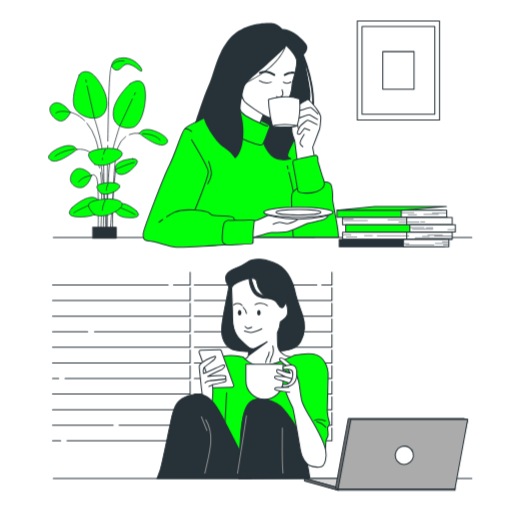
t = 0.00 s
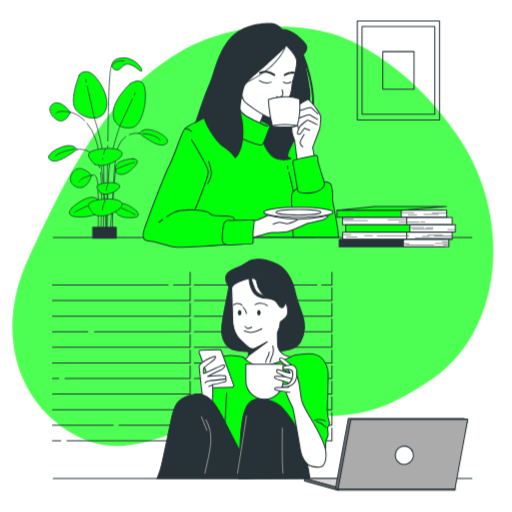
t = 1.50 s
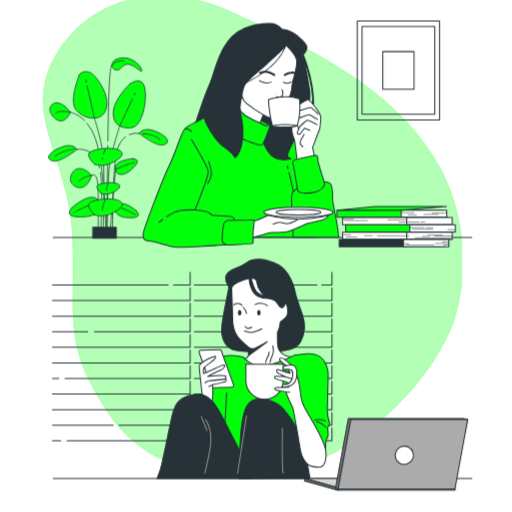
t = 3.00 s
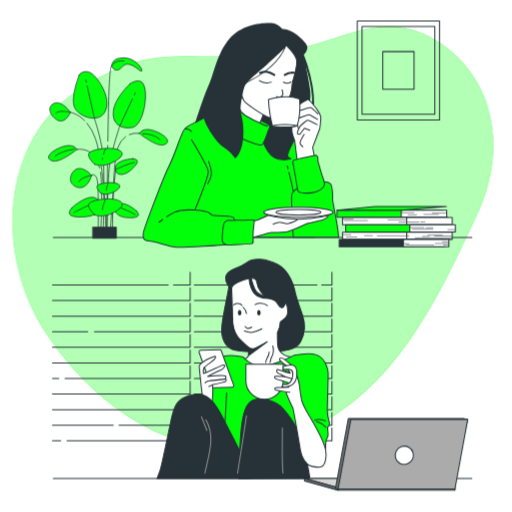
t = 4.50 s
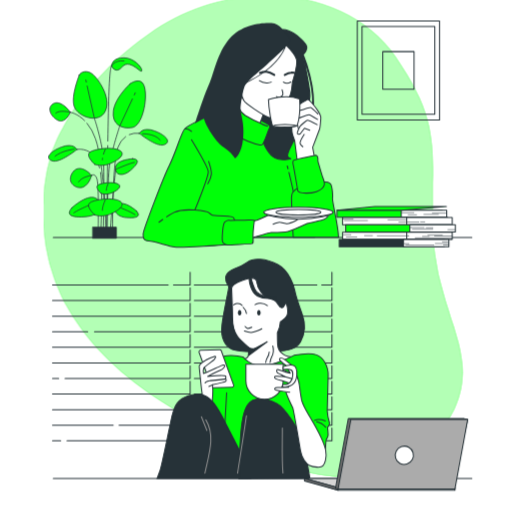
t = 6.00 s

The animated SVG that drew these frames (rendered in a browser with its animation timeline set to each time). Animation: 2 CSS @keyframes rules; one cycle of 7.50 s, repeats indefinitely.

<svg class="animated" id="freepik_stories-drinking-coffee" xmlns="http://www.w3.org/2000/svg" viewBox="0 0 500 500" version="1.1" xmlns:xlink="http://www.w3.org/1999/xlink" xmlns:svgjs="http://svgjs.com/svgjs"><style>svg#freepik_stories-drinking-coffee:not(.animated) .animable {opacity: 0;}svg#freepik_stories-drinking-coffee.animated #el8nmq0y378fi {animation: 1.6s 1 forwards linear fadeIn;animation-delay: -0.1s;opacity: 0}svg#freepik_stories-drinking-coffee.animated #el9j60r3bxgxa {animation: 1.6s 1 forwards linear fadeIn;animation-delay: 0.8s;opacity: 0}svg#freepik_stories-drinking-coffee.animated #freepik--background-simple--inject-141 {animation: 1.6s 1 forwards linear fadeIn,6s Infinite  linear spin;animation-delay: -0.1s,1.5s;opacity: 0}            @keyframes fadeIn {                0% {                    opacity: 0;                }                100% {                    opacity: 1;                }            }                 @keyframes spin {             from {                 transform: rotate(0);               }               to {                 transform: rotate(360deg);               }         }     </style><g id="freepik--background-simple--inject-141" class="animable" style="transform-origin: 246.976px 230.725px;"><path d="M329,34.58s-77.4-27.52-153.37,16.3S61.3,181.67,28.38,251.34s-14,140.55,44,172.86,97.43-15.32,178.79-17.64S354.44,415.87,422,369.91s79.71-154.51,26.46-234.82S329,34.58,329,34.58Z" style="fill: #00FF08; transform-origin: 246.976px 230.725px;" id="el8nmq0y378fi" class="animable"></path><g id="el9j60r3bxgxa" class=""><path d="M329,34.58s-77.4-27.52-153.37,16.3S61.3,181.67,28.38,251.34s-14,140.55,44,172.86,97.43-15.32,178.79-17.64S354.44,415.87,422,369.91s79.71-154.51,26.46-234.82S329,34.58,329,34.58Z" style="fill: rgb(255, 255, 255); opacity: 0.7; transform-origin: 246.976px 230.725px;" class="animable" id="elux9talnajtp"></path></g></g><g id="freepik--Window--inject-141" class="animable animator-active" style="transform-origin: 187.695px 348.11px;"><line x1="164.16" y1="278.3" x2="51.27" y2="278.3" style="fill: none; stroke: rgb(38, 50, 56); stroke-linecap: round; stroke-linejoin: round; transform-origin: 107.715px 278.3px;" id="elka2y61et0x" class="animable"></line><polyline points="185.66 265.78 185.66 278.31 169.43 278.31" style="fill: none; stroke: rgb(38, 50, 56); stroke-linecap: round; stroke-linejoin: round; transform-origin: 177.545px 272.045px;" id="els0j5te6257" class="animable"></polyline><polyline points="185.66 280.99 185.66 293.52 51.27 293.52" style="fill: none; stroke: rgb(38, 50, 56); stroke-linecap: round; stroke-linejoin: round; transform-origin: 118.465px 287.255px;" id="elutxxy05da7" class="animable"></polyline><polyline points="185.66 296.2 185.66 308.73 51.27 308.73" style="fill: none; stroke: rgb(38, 50, 56); stroke-linecap: round; stroke-linejoin: round; transform-origin: 118.465px 302.465px;" id="eldam3nlknzpj" class="animable"></polyline><line x1="85.55" y1="323.94" x2="51.27" y2="323.94" style="fill: none; stroke: rgb(38, 50, 56); stroke-linecap: round; stroke-linejoin: round; transform-origin: 68.41px 323.94px;" id="ela5d3f8hama" class="animable"></line><polyline points="185.66 311.42 185.66 323.94 92.26 323.94" style="fill: none; stroke: rgb(38, 50, 56); stroke-linecap: round; stroke-linejoin: round; transform-origin: 138.96px 317.68px;" id="eltsbvlxr7ewq" class="animable"></polyline><polyline points="185.66 326.63 185.66 339.16 51.27 339.16" style="fill: none; stroke: rgb(38, 50, 56); stroke-linecap: round; stroke-linejoin: round; transform-origin: 118.465px 332.895px;" id="elfdowxueuvar" class="animable"></polyline><polyline points="185.66 341.84 185.66 354.37 51.27 354.37" style="fill: none; stroke: rgb(38, 50, 56); stroke-linecap: round; stroke-linejoin: round; transform-origin: 118.465px 348.105px;" id="el2fce0dya8kk" class="animable"></polyline><line x1="57.27" y1="369.58" x2="51.27" y2="369.58" style="fill: none; stroke: rgb(38, 50, 56); stroke-linecap: round; stroke-linejoin: round; transform-origin: 54.27px 369.58px;" id="eltls2f04yzcc" class="animable"></line><polyline points="185.66 357.06 185.66 369.58 63.5 369.58" style="fill: none; stroke: rgb(38, 50, 56); stroke-linecap: round; stroke-linejoin: round; transform-origin: 124.58px 363.32px;" id="elkvefm1w66vq" class="animable"></polyline><polyline points="185.66 372.27 185.66 384.8 51.27 384.8" style="fill: none; stroke: rgb(38, 50, 56); stroke-linecap: round; stroke-linejoin: round; transform-origin: 118.465px 378.535px;" id="elb9d5jvgntj" class="animable"></polyline><polyline points="185.66 387.48 185.66 400.01 51.27 400.01" style="fill: none; stroke: rgb(38, 50, 56); stroke-linecap: round; stroke-linejoin: round; transform-origin: 118.465px 393.745px;" id="elxxvfhkjdpk8" class="animable"></polyline><line x1="110.48" y1="415.23" x2="51.27" y2="415.23" style="fill: none; stroke: rgb(38, 50, 56); stroke-linecap: round; stroke-linejoin: round; transform-origin: 80.875px 415.23px;" id="elwuzmv7epac" class="animable"></line><polyline points="185.66 402.7 185.66 415.23 116.23 415.23" style="fill: none; stroke: rgb(38, 50, 56); stroke-linecap: round; stroke-linejoin: round; transform-origin: 150.945px 408.965px;" id="elcot66nirl2q" class="animable"></polyline><line x1="59.19" y1="430.44" x2="51.27" y2="430.44" style="fill: none; stroke: rgb(38, 50, 56); stroke-linecap: round; stroke-linejoin: round; transform-origin: 55.23px 430.44px;" id="elbsm51oye7bn" class="animable"></line><polyline points="185.66 417.91 185.66 430.44 65.42 430.44" style="fill: none; stroke: rgb(38, 50, 56); stroke-linecap: round; stroke-linejoin: round; transform-origin: 125.54px 424.175px;" id="eli7reunu62lg" class="animable"></polyline><line x1="309.39" y1="278.3" x2="189.74" y2="278.3" style="fill: none; stroke: rgb(38, 50, 56); stroke-linecap: round; stroke-linejoin: round; transform-origin: 249.565px 278.3px;" id="elnvbosnr2e9" class="animable"></line><polyline points="324.12 265.78 324.12 278.31 314.19 278.31" style="fill: none; stroke: rgb(38, 50, 56); stroke-linecap: round; stroke-linejoin: round; transform-origin: 319.155px 272.045px;" id="el5z4k23pzjii" class="animable"></polyline><polyline points="324.12 280.99 324.12 293.52 189.74 293.52" style="fill: none; stroke: rgb(38, 50, 56); stroke-linecap: round; stroke-linejoin: round; transform-origin: 256.93px 287.255px;" id="el9mkzd6cd3kh" class="animable"></polyline><polyline points="324.12 296.2 324.12 308.73 189.74 308.73" style="fill: none; stroke: rgb(38, 50, 56); stroke-linecap: round; stroke-linejoin: round; transform-origin: 256.93px 302.465px;" id="el2qswiraca3w" class="animable"></polyline><polyline points="324.12 311.42 324.12 323.94 189.74 323.94" style="fill: none; stroke: rgb(38, 50, 56); stroke-linecap: round; stroke-linejoin: round; transform-origin: 256.93px 317.68px;" id="elfiehoelylkm" class="animable"></polyline><polyline points="324.12 326.63 324.12 339.16 189.74 339.16" style="fill: none; stroke: rgb(38, 50, 56); stroke-linecap: round; stroke-linejoin: round; transform-origin: 256.93px 332.895px;" id="el0mgg4cox981b" class="animable"></polyline><polyline points="324.12 341.84 324.12 354.37 189.74 354.37" style="fill: none; stroke: rgb(38, 50, 56); stroke-linecap: round; stroke-linejoin: round; transform-origin: 256.93px 348.105px;" id="el49uidgtys26" class="animable"></polyline><polyline points="324.12 357.06 324.12 369.58 189.74 369.58" style="fill: none; stroke: rgb(38, 50, 56); stroke-linecap: round; stroke-linejoin: round; transform-origin: 256.93px 363.32px;" id="elt6ons6oy75h" class="animable"></polyline><polyline points="324.12 372.27 324.12 384.8 189.74 384.8" style="fill: none; stroke: rgb(38, 50, 56); stroke-linecap: round; stroke-linejoin: round; transform-origin: 256.93px 378.535px;" id="elks0mnehrwtj" class="animable"></polyline><polyline points="324.12 387.48 324.12 400.01 189.74 400.01" style="fill: none; stroke: rgb(38, 50, 56); stroke-linecap: round; stroke-linejoin: round; transform-origin: 256.93px 393.745px;" id="el3ha5s63962y" class="animable"></polyline><polyline points="324.12 402.7 324.12 415.23 189.74 415.23" style="fill: none; stroke: rgb(38, 50, 56); stroke-linecap: round; stroke-linejoin: round; transform-origin: 256.93px 408.965px;" id="elp2j3p6dc9yb" class="animable"></polyline><polyline points="324.12 417.91 324.12 430.44 189.74 430.44" style="fill: none; stroke: rgb(38, 50, 56); stroke-linecap: round; stroke-linejoin: round; transform-origin: 256.93px 424.175px;" id="eleuogb3t7d65" class="animable"></polyline></g><g id="freepik--table-2--inject-141" class="animable" style="transform-origin: 256.37px 467.34px;"><line x1="52.02" y1="467.34" x2="460.72" y2="467.34" style="fill: none; stroke: rgb(38, 50, 56); stroke-linecap: round; stroke-linejoin: round; transform-origin: 256.37px 467.34px;" id="elvsorgudquc" class="animable"></line></g><g id="freepik--table-1--inject-141" class="animable" style="transform-origin: 256.37px 231.86px;"><line x1="52.02" y1="231.86" x2="460.72" y2="231.86" style="fill: none; stroke: rgb(38, 50, 56); stroke-linecap: round; stroke-linejoin: round; transform-origin: 256.37px 231.86px;" id="eleebdtn426i" class="animable"></line></g><g id="freepik--character-2--inject-141" class="animable" style="transform-origin: 237.513px 360.239px;"><path d="M228.44,262.59s-7.78,3-8.11,8.44,2.81,7.12,3,9.11-5.13,24.83-6.62,37.41,3.14,21,10.26,23.67,31.29,2.65,42.54,2,20-2.32,24-9.61,5.63-15.72,1.49-27.14-6.45-18.87-7.11-22.68-5.14-19.37-16.72-25.49-23.84-6.62-29.14-2.65S228.44,262.59,228.44,262.59Z" style="fill: rgb(38, 50, 56); stroke: rgb(38, 50, 56); stroke-linecap: round; stroke-linejoin: round; transform-origin: 256.924px 298.341px;" id="elu54a0h3nlo" class="animable"></path><path d="M226.17,281.26s.89,21,.89,29.05,2.46,15,4.92,18.32,10.72,10.5,10.72,10.5.45,6.92-.45,8.93-5.81,3.13-5.81,3.13S238,356.78,257,357A62.88,62.88,0,0,0,289,349s-8.72-.23-12.29-2.91A12.65,12.65,0,0,1,271.07,336c-.22-4.25-.22-11.17-.22-11.17a41,41,0,0,0,2-5.14c.45-1.79.89-5.36.89-5.36s6-4,6.93-7.38-.45-9.83-1.34-10.72-1.34,3.58-3.8,4.25-3.13-2.46-6-6-7.84-.54-14.55-9.25-2.21-11.08-6.23-13.09S227.28,275.9,226.17,281.26Z" style="fill: rgb(255, 255, 255); stroke: rgb(38, 50, 56); stroke-linecap: round; stroke-linejoin: round; transform-origin: 257.585px 314.372px;" id="eleup2y914olp" class="animable"></path><path d="M243.29,273s1.09,12.38,8,16,17.85,1.82,17.85,1.82-16.75-.37-20.4-8.75-4-13.48-4-13.48Z" style="fill: rgb(38, 50, 56); stroke: rgb(38, 50, 56); stroke-linecap: round; stroke-linejoin: round; transform-origin: 256.215px 279.929px;" id="el7vqu2c0g1u" class="animable"></path><path d="M237.42,300s2.87,2.87,3.23,6.11" style="fill: none; stroke: rgb(38, 50, 56); stroke-linecap: round; stroke-linejoin: round; transform-origin: 239.035px 303.055px;" id="eldjdajscn6qo" class="animable"></path><path d="M239.34,318.8a8.42,8.42,0,0,0,2.44,1.9c.95.27,4.07-1.09,4.07-1.09" style="fill: none; stroke: rgb(38, 50, 56); stroke-linecap: round; stroke-linejoin: round; transform-origin: 242.595px 319.768px;" id="elqda0qorq4c" class="animable"></path><path d="M238.66,323.27s4.62,1.63,6.79,1.36,8.68-2.58,10.17-3.66" style="fill: none; stroke: rgb(38, 50, 56); stroke-linecap: round; stroke-linejoin: round; transform-origin: 247.14px 322.815px;" id="el10bp2id7xs38" class="animable"></path><path d="M235.68,305.36c0,1.5-.76,2.72-1.7,2.72s-1.7-1.22-1.7-2.72.76-2.71,1.7-2.71S235.68,303.87,235.68,305.36Z" style="fill: rgb(38, 50, 56); transform-origin: 233.98px 305.365px;" id="el4uhtse5g9k" class="animable"></path><path d="M254.47,305.36c0,1.5-.76,2.72-1.7,2.72s-1.69-1.22-1.69-2.72.76-2.71,1.69-2.71S254.47,303.87,254.47,305.36Z" style="fill: rgb(38, 50, 56); transform-origin: 252.775px 305.365px;" id="el9y7xaqo8459" class="animable"></path><path d="M228.21,297.77s4.89-3.67,8.28.54" style="fill: none; stroke: rgb(38, 50, 56); stroke-linecap: round; stroke-linejoin: round; transform-origin: 232.35px 297.299px;" id="elbbruw8ftnq" class="animable"></path><path d="M249.11,297.49s6.38-3.79,11.94.95" style="fill: none; stroke: rgb(38, 50, 56); stroke-linecap: round; stroke-linejoin: round; transform-origin: 255.08px 297.248px;" id="elk24wopwa2t" class="animable"></path><path d="M242.7,339.13s2.88,2.19,5.73,1.24,12.48-6.65,12.48-6.65l-18.18,13.43Z" style="fill: rgb(38, 50, 56); stroke: rgb(38, 50, 56); stroke-linecap: round; stroke-linejoin: round; transform-origin: 251.805px 340.435px;" id="el6gmaeztl6a" class="animable"></path><path d="M237.21,348.53s7,8.55,18.22,8.77S287.14,347,287.14,347,302,344,309,346.51s11.7,11.24,11.47,20.24-.9,34.63-.9,34.63.45,6.53,1.8,9.9-1.57,6.07-1.57,6.07a70.93,70.93,0,0,1,.67,7.2c0,2.47-1.35,3.6-1.8,4.5s-1.12,13.72-1.12,13.72H226.86l-22.94-43s3.83-28.56,3.83-32.61,2.18-13.8,6.74-17.54C219.44,345.61,232.49,347.18,237.21,348.53Z" style="fill: #00FF08; stroke: rgb(38, 50, 56); stroke-linecap: round; stroke-linejoin: round; transform-origin: 262.823px 394.139px;" id="elobsrlc0dscl" class="animable"></path><line x1="221.31" y1="383.57" x2="219.71" y2="412.61" style="fill: none; stroke: rgb(38, 50, 56); stroke-linecap: round; stroke-linejoin: round; transform-origin: 220.51px 398.09px;" id="elr45cprl600e" class="animable"></line><path d="M307.1,410.48s4.26-1.86,10.65.53" style="fill: none; stroke: rgb(38, 50, 56); stroke-linecap: round; stroke-linejoin: round; transform-origin: 312.425px 410.4px;" id="elpqj5pjo8np8" class="animable"></path><path d="M318,417.14s-4-4.53-8.79-5.33" style="fill: none; stroke: rgb(38, 50, 56); stroke-linecap: round; stroke-linejoin: round; transform-origin: 313.605px 414.475px;" id="eloj6kcc7xrog" class="animable"></path><path d="M194.45,344.17l12.17,33.55a1.56,1.56,0,0,0,1.51,1l18.6-.58a1.55,1.55,0,0,0,1.41-2.07l-12.06-33.55a1.54,1.54,0,0,0-1.5-1l-18.72.57A1.55,1.55,0,0,0,194.45,344.17Z" style="fill: rgb(255, 255, 255); stroke: rgb(38, 50, 56); stroke-linecap: round; stroke-linejoin: round; transform-origin: 211.293px 360.12px;" id="elgzvzhogrwqv" class="animable"></path><path d="M200.14,352.24s-5.72,3.54-5.6,5.49,2.4,25.28,3,27.23a33.64,33.64,0,0,0,3.09,6.17c.34.46,4.12,2.63,4.92,2.18s1.6-.58,1.72-1.83.57-8.36.57-9.84-.46-5.84-.46-5.84,12-2.74,12.7-3.2a1.6,1.6,0,0,0,.69-2c-.23-.91-1.15-.45-1.15-.45s1.6-1.26.8-2.75-17.62.12-17.62.12,9.73-4.81,12.36-5.95,4.35-3.44,4.23-4.35-1.71-.92-3.31-.23-13.05,6.18-13.5,6.29-3.89,1.38-3.89,1.38-.46-3.66.34-5.38,8.58-6.52,10.07-8.12,2.17-3.78.23-3.09S201.29,351.09,200.14,352.24Z" style="fill: rgb(255, 255, 255); stroke: rgb(38, 50, 56); stroke-linecap: round; stroke-linejoin: round; transform-origin: 207.714px 370.655px;" id="elqa4b1yownr8" class="animable"></path><path d="M219.59,370.2s-14.41,1.37-15.33,1.71-3.89,1-3.89,2.18" style="fill: none; stroke: rgb(38, 50, 56); stroke-linecap: round; stroke-linejoin: round; transform-origin: 209.98px 372.145px;" id="elrhwnkrb762a" class="animable"></path><line x1="207.35" y1="375.8" x2="204.03" y2="377.4" style="fill: none; stroke: rgb(38, 50, 56); stroke-linecap: round; stroke-linejoin: round; transform-origin: 205.69px 376.6px;" id="el4hivs9hs5zm" class="animable"></line><path d="M245,467.34l-8.35-22.15s-10.23-20-14.76-28.86-12.59-27.19-23-30.38-21.14,1.85-25.84,7.56-6,17.95-7.21,22.65-7.72,38.42-9.74,43.79c-1.33,3.57-2.3,6.09-2.8,7.39Z" style="fill: rgb(38, 50, 56); stroke: rgb(38, 50, 56); stroke-linecap: round; stroke-linejoin: round; transform-origin: 199.15px 426.149px;" id="elvv9s1r4ln07" class="animable"></path><path d="M201,410c9.74,15.88,2.52,35.15-.91,52" style="fill: none; stroke: rgb(143, 143, 143); stroke-linecap: round; stroke-linejoin: round; transform-origin: 202.994px 436px;" id="eljf6fi39vs0i" class="animable"></path><line x1="196.68" y1="406.93" x2="202.05" y2="420.35" style="fill: none; stroke: rgb(143, 143, 143); stroke-linecap: round; stroke-linejoin: round; transform-origin: 199.365px 413.64px;" id="elnyihighqhip" class="animable"></line><path d="M302.65,467.34c-.63-3.92-5-30.73-9.49-43.46,0,0-13.25-25.17-23-30s-22.14-7.55-28.35,1.34-6.55,26.68-7.22,36.42c-.62,8.95-1.23,32.1-1.33,35.74Z" style="fill: rgb(38, 50, 56); stroke: rgb(38, 50, 56); stroke-linecap: round; stroke-linejoin: round; transform-origin: 267.955px 428.386px;" id="elsfyb4grrqqf" class="animable"></path><path d="M275.71,417.84c.12,14.41-.68,29.67.59,44.13" style="fill: none; stroke: rgb(143, 143, 143); stroke-linecap: round; stroke-linejoin: round; transform-origin: 275.935px 439.905px;" id="eleprhrzmab1d" class="animable"></path><path d="M240.64,405.92c-2.55,18.3-5.76,37.58-8.65,56.14" style="fill: none; stroke: rgb(143, 143, 143); stroke-linecap: round; stroke-linejoin: round; transform-origin: 236.315px 433.99px;" id="elqn43see4u3p" class="animable"></path><path d="M285.07,364.79s-6.76-2.76-8.66-3.91-3.78-2-3.64.25,4.27,4.8,7.25,6.64a27.3,27.3,0,0,0,7.11,2.75Z" style="fill: rgb(255, 255, 255); stroke: rgb(38, 50, 56); stroke-linecap: round; stroke-linejoin: round; transform-origin: 279.946px 365.12px;" id="elrkz6odq0o2r" class="animable"></path><path d="M259.46,354a15,15,0,0,1,1.61-4.82,11.76,11.76,0,0,0,1.82-5.46" style="fill: none; stroke: rgb(38, 50, 56); stroke-linecap: round; stroke-linejoin: round; transform-origin: 261.175px 348.86px;" id="el54v4w8ncgsy" class="animable"></path><path d="M263.75,354a16.06,16.06,0,0,1,1.61-5.57,14.14,14.14,0,0,0,1-10.6" style="fill: none; stroke: rgb(38, 50, 56); stroke-linecap: round; stroke-linejoin: round; transform-origin: 265.354px 345.915px;" id="elglby94y1rm" class="animable"></path><path d="M240.12,355.61h36.42a0,0,0,0,1,0,0v16.08a18.21,18.21,0,0,1-18.21,18.21h0a18.21,18.21,0,0,1-18.21-18.21V355.61A0,0,0,0,1,240.12,355.61Z" style="fill: rgb(255, 255, 255); stroke: rgb(38, 50, 56); stroke-linecap: round; stroke-linejoin: round; transform-origin: 258.33px 372.755px;" id="el03yy2g2e0uzt" class="animable"></path><path d="M294.5,390.77s-1.39-8-2.14-14.57-6.15-19-8.54-20.59-8.41-7.41-10.17-6,.12,2.51,1,3.39,4.65,3.89,4.65,3.89l4.14,7.66S274,361.84,272,361s-2,1.4-1.47,2.41,2.41,1.53,4.16,2.54,3.65,1.88,3.65,1.88-8-.5-9.3-.38-1.13,1.64.38,2.51,4.9,1.51,6.78,2,5.9,2,5.9,2l1.38,1.26s-4.14,4-4.27,6.66,5.78,14.56,6.66,16.2,6.53,36,7.66,42.32,5,12.31,8.79,14.07,11.18,2.51,12.94.5,4.14-7.66,2.76-15.32-9.92-23.36-15.07-32S296.13,396.68,294.5,390.77Z" style="fill: rgb(255, 255, 255); stroke: rgb(38, 50, 56); stroke-linecap: round; stroke-linejoin: round; transform-origin: 293.299px 402.782px;" id="el0ttuhn8noebr" class="animable"></path><path d="M281.94,378.22s-7.66.13-10.93.26-3.26,1.5-2.13,2.26,13.06,2.13,14.06,2.26" style="fill: rgb(255, 255, 255); stroke: rgb(38, 50, 56); stroke-linecap: round; stroke-linejoin: round; transform-origin: 275.568px 380.61px;" id="eloa2hs8i5otp" class="animable"></path><path d="M276.54,358s5.4-2,9.29-1.38,4.27,5.91,4,9.8-1.76,7.41-4.65,9.42-9.67,2.13-9.67,2.13l.76-2.51s4.89.38,7.41-2.64,3-9.79,1-11.3-8.29-.63-8.29-.63Z" style="fill: rgb(255, 255, 255); stroke: rgb(38, 50, 56); stroke-linecap: round; stroke-linejoin: round; transform-origin: 282.704px 367.235px;" id="ellasyb3cppo" class="animable"></path><line x1="278.3" y1="367.79" x2="285.19" y2="369.78" style="fill: none; stroke: rgb(38, 50, 56); stroke-linecap: round; stroke-linejoin: round; transform-origin: 281.745px 368.785px;" id="elmcwdvg8j5xo" class="animable"></line></g><g id="freepik--Device--inject-141" class="animable" style="transform-origin: 377.05px 443.775px;"><polygon points="330.18 478.78 297.38 468.4 444.27 476.33 444.27 478.78 330.18 478.78" style="fill: rgb(255, 255, 255); stroke: rgb(38, 50, 56); stroke-linecap: round; stroke-linejoin: round; transform-origin: 370.825px 473.59px;" id="elf3lenxup1pi" class="animable"></polygon><polygon points="330.18 476.33 297.38 467.25 415.53 467.25 444.27 476.33 330.18 476.33" style="fill: rgb(214, 214, 214); stroke: rgb(38, 50, 56); stroke-linecap: round; stroke-linejoin: round; transform-origin: 370.825px 471.79px;" id="el9jdh28t7rzb" class="animable"></polygon><polygon points="297.38 469.7 297.38 467.25 330.18 476.33 330.18 478.78 297.38 469.7" style="fill: rgb(110, 110, 110); stroke: rgb(38, 50, 56); stroke-linecap: round; stroke-linejoin: round; transform-origin: 313.78px 473.015px;" id="el7uetu0ztmon" class="animable"></polygon><polygon points="441.77 476.65 330.18 477.48 327.68 476.65 340.13 408.77 453.25 408.77 456.72 409.61 441.77 476.65" style="fill: rgb(110, 110, 110); stroke: rgb(38, 50, 56); stroke-linecap: round; stroke-linejoin: round; transform-origin: 392.2px 443.125px;" id="elt08m518r1jr" class="animable"></polygon><polygon points="444.27 477.48 330.18 477.48 342.63 409.61 456.72 409.61 444.27 477.48" style="fill: rgb(171, 171, 171); stroke: rgb(38, 50, 56); stroke-linecap: round; stroke-linejoin: round; transform-origin: 393.45px 443.545px;" id="elxz6hkadkl7l" class="animable"></polygon><g id="elo4fdpxyxq6m"><ellipse cx="394.83" cy="444.61" rx="8.99" ry="8.83" style="fill: rgb(255, 255, 255); stroke: rgb(38, 50, 56); stroke-linecap: round; stroke-linejoin: round; transform-origin: 394.83px 444.61px; transform: rotate(-62.17deg);" class="animable" id="el6pqual47gp"></ellipse></g></g><g id="freepik--character-1--inject-141" class="animable" style="transform-origin: 235.189px 131.913px;"><path d="M195,117.28s-13.47,6.29-14.37,8.54-5.84,105.79-5.84,105.79H307.12l-8.76-96.36s-1.79-15.72-2.92-16.62-44-7.86-44-7.86L201.33,115l-2.23.32Z" style="fill: #00FF08; stroke: rgb(38, 50, 56); stroke-linecap: round; stroke-linejoin: round; transform-origin: 240.955px 171.19px;" id="elr8xa60ddq6" class="animable"></path><path d="M282.13,168.32c1.87,7.49,4.8,19.82,5.48,26.13,1,9.44-1.35,25.63-1.35,25.63" style="fill: none; stroke: rgb(38, 50, 56); stroke-linecap: round; stroke-linejoin: round; transform-origin: 284.994px 194.2px;" id="elggcqvv94e8w" class="animable"></path><path d="M280.53,162.07s.27,1,.7,2.73" style="fill: none; stroke: rgb(38, 50, 56); stroke-linecap: round; stroke-linejoin: round; transform-origin: 280.88px 163.435px;" id="el8yj4ynh3vea" class="animable"></path><path d="M296.36,54.14a.41.41,0,0,0-.37-.24c.2-1.79,3-2.29,3.62-7.07.64-5.12-11.73-13.66-11.73-13.66s-11.1-7.25-15.15-3,5.33,18.14,5.33,20.92-30.73,27.31-35,37.77,11.53,16,11.53,16l-4.48,16.43s6.4,9.61,6.61,14.51,5.55,15.37,11.95,18.57S284,155,284,155a5.41,5.41,0,0,1-2.78-1.92c-1.06-1.49.22-5.12,3.42-11.31s19.84-35.85,17.92-51.86c-1.62-13.48-5.06-28-6.22-33.55,2.68,7,11.43,32,8.37,52.21a.39.39,0,0,0,.33.46h.06a.41.41,0,0,0,.4-.35C309.16,84.83,296.48,54.45,296.36,54.14Z" style="fill: rgb(38, 50, 56); stroke: rgb(38, 50, 56); stroke-linecap: round; stroke-linejoin: round; transform-origin: 274.245px 92.4052px;" id="eln2i7ylcplr" class="animable"></path><path d="M253.36,117s10.25,5,10.08,6.49-.52,2-1.37,3.93-4.1,12.29-6,13.83-15.88-3.93-20.32-6.32-11.27-4.95-11.61-13.32,5-17.24,6.32-18.27a3,3,0,0,1,3.75.34C234.92,104.39,247.56,114,253.36,117Z" style="fill: #00FF08; stroke: rgb(38, 50, 56); stroke-linecap: round; stroke-linejoin: round; transform-origin: 243.783px 122.178px;" id="el3v71rm4n2dq" class="animable"></path><path d="M261.39,123.17a29.44,29.44,0,0,1-7.51-3.08" style="fill: none; stroke: rgb(38, 50, 56); stroke-linecap: round; stroke-linejoin: round; transform-origin: 257.635px 121.63px;" id="eltncknrw5j1" class="animable"></path><path d="M258.66,107.8l-4.78,12.29a109,109,0,0,1-14.35-7.34c-4.48-2.83-6.48-8.19-6.48-8.19l4.09-14.34S253.53,104.39,258.66,107.8Z" style="fill: rgb(255, 255, 255); stroke: rgb(38, 50, 56); stroke-linecap: round; stroke-linejoin: round; transform-origin: 245.855px 105.155px;" id="el5e8ipihc1ly" class="animable"></path><path d="M279.12,43.78s9.06,9.06,10.4,14.12-4,22.64-4,22.64S285,88,283.65,92.27s-14.12,20.25-14.12,20.25-1.59,4.52-7.72,1.86-21.85-13-23.71-16.25S236,93.33,236,91.47a24.23,24.23,0,0,1,1.6-6.93c.54-1.07,16.52-19.71,25.31-27.17S279.12,43.78,279.12,43.78Z" style="fill: rgb(255, 255, 255); stroke: rgb(38, 50, 56); stroke-linecap: round; stroke-linejoin: round; transform-origin: 262.868px 79.4992px;" id="elujfwpyl6wlp" class="animable"></path><path d="M267.8,73.11s-4.23-2.82-7.52-3.14a14.42,14.42,0,0,0-6.42,1.1" style="fill: none; stroke: rgb(38, 50, 56); stroke-linecap: round; stroke-linejoin: round; stroke-width: 2px; transform-origin: 260.83px 71.5278px;" id="elzd59spjfec" class="animable"></path><path d="M278.13,73.11s3.76-2.2,5.95-2.2a17.54,17.54,0,0,1,3,.16" style="fill: none; stroke: rgb(38, 50, 56); stroke-linecap: round; stroke-linejoin: round; stroke-width: 2px; transform-origin: 282.605px 72.0054px;" id="el88uax6agh9n" class="animable"></path><path d="M283.93,80a6.34,6.34,0,0,1-7.21.15" style="fill: none; stroke: rgb(38, 50, 56); stroke-linecap: round; stroke-linejoin: round; transform-origin: 280.325px 80.6007px;" id="elplh4fv8362" class="animable"></path><path d="M264.82,80.15s-6.26,2.51-11.59-1.41" style="fill: none; stroke: rgb(38, 50, 56); stroke-linecap: round; stroke-linejoin: round; transform-origin: 259.025px 79.8407px;" id="el35b7y9kqw1d" class="animable"></path><path d="M275.47,87.67s1.41,4.54.16,5.64-3.92,2.19-5.64.94" style="fill: none; stroke: rgb(38, 50, 56); stroke-linecap: round; stroke-linejoin: round; transform-origin: 273.068px 91.2388px;" id="elsfo87ql10u" class="animable"></path><path d="M292.8,101.54s6.92-4.51,8-4.51,6.46,6.47,9.32,10.68,3.31,6,3.16,7.67-.43,8.69-1.33,11.09-6.64,17.35-6.64,17.35L308,158.26l-16.7,7.37s-3.31-27.08-3.46-28-2.41-5.27-2.71-9-.3-7.22-.3-11.88,1.65-16.55,1.65-16.55Z" style="fill: rgb(255, 255, 255); stroke: rgb(38, 50, 56); stroke-linecap: round; stroke-linejoin: round; transform-origin: 299.068px 131.33px;" id="elpw6a9iuxx6d" class="animable"></path><path d="M310.4,111.17s-6-6.17-7.07-6.32-11.43,3.31-11.43,3.31" style="fill: none; stroke: rgb(38, 50, 56); stroke-linecap: round; stroke-linejoin: round; transform-origin: 301.15px 108.008px;" id="el0g50oh2ko3lf" class="animable"></path><path d="M310,116.59s-7.07-4.52-8.27-4.67-10.53,3.76-11,3.61" style="fill: none; stroke: rgb(38, 50, 56); stroke-linecap: round; stroke-linejoin: round; transform-origin: 300.365px 114.253px;" id="elcnxf0otcly" class="animable"></path><path d="M309.65,121.7s-8.42-4.36-9.48-4.21-6.47,4.81-7.07,5.72-3.46,6.46-2.71,7.37,2.86,0,2.86,0l4.07-5.42,5.1,2.06" style="fill: none; stroke: rgb(38, 50, 56); stroke-linecap: round; stroke-linejoin: round; transform-origin: 299.958px 124.235px;" id="el5k0w2wtgghj" class="animable"></path><line x1="290.7" y1="122" x2="291.3" y2="125.31" style="fill: none; stroke: rgb(38, 50, 56); stroke-linecap: round; stroke-linejoin: round; transform-origin: 291px 123.655px;" id="eldcz32x9fe0v" class="animable"></line><path d="M297,131.22s-4.76,7.18-3.86,9.14a6.71,6.71,0,0,0,2.56,2.85" style="fill: none; stroke: rgb(38, 50, 56); stroke-linecap: round; stroke-linejoin: round; transform-origin: 295.013px 137.215px;" id="elqxwzb53hkf" class="animable"></path><path d="M292.54,96.6s1.6,15.92-2.63,26.41a40.53,40.53,0,0,1-11.14,1.44c-5.8-.16-11.6,0-12.54-1.7s-3.92-15.66-4.07-25.52C262.16,97.23,278.6,91.43,292.54,96.6Z" style="fill: rgb(255, 255, 255); stroke: rgb(38, 50, 56); stroke-linecap: round; stroke-linejoin: round; transform-origin: 277.498px 109.454px;" id="elb5lwkvg77d" class="animable"></path><path d="M267.32,122.75c0,.66,4.88,1.18,10.89,1.18s10.89-.52,10.89-1.18-4.87-1.17-10.89-1.17S267.32,122.1,267.32,122.75Z" style="fill: none; stroke: rgb(38, 50, 56); stroke-linecap: round; stroke-linejoin: round; transform-origin: 278.21px 122.755px;" id="elz7gyb19bxxj" class="animable"></path><path d="M286.34,231.59h44.3c-.45-11.89-6.31-35.36-5.91-37.74.51-3.07-.34-11.95-1.88-14.17s-7.68-2.22-7.68-2.22-23.9,6-24.93,6.49A14.33,14.33,0,0,0,286,187.7c-1.88,2.22-1.36,3.25-1.19,11.61C284.89,204.93,285.78,221.37,286.34,231.59Z" style="fill: #00FF08; stroke: rgb(38, 50, 56); stroke-linecap: round; stroke-linejoin: round; transform-origin: 307.627px 204.525px;" id="elzmt86g4myp" class="animable"></path><path d="M308.51,151.51s-21.4,4.09-22.08,5.29a5.28,5.28,0,0,0-.17,3.93c.34,1,4.32,23.56,4.32,24.75s.17,2.91,8.2,3.08c5.49.11,15.68-1.47,17.79-7.55,1-2.87-1-6.35-1.83-9.09-1.24-3.92-2.45-7.86-3.54-11.83-.5-1.81-.91-2.37-.77-4.29C310.6,153.41,309.7,151.51,308.51,151.51Z" style="fill: #00FF08; stroke: rgb(38, 50, 56); stroke-linecap: round; stroke-linejoin: round; transform-origin: 301.402px 170.038px;" id="el0s0a53y22uz9" class="animable"></path><path d="M278.18,31.87s-4.69-8.69-13.1-9.34S235.94,23.74,224,37.81,208.85,71.5,205,80.13c-7.06,16-14.48,40.1-14.48,40.1l8.54-4.87s.8,2.26,1.29,4,8.89,18.44,18,24.42,10.51,11,11.32,10.68,6.31-5,7.76-19.57-2.58-23.77-2.58-28.14c0-3.74,1.89-19.08,5.28-25.45,29.14-14,37-30.42,38.88-35.73a29.81,29.81,0,0,0,3.06-3.51C285.29,37.09,278.18,31.87,278.18,31.87ZM240.91,80.06A5,5,0,0,1,242,79c3.69-2.63,25.77-22,35.62-31.91C274.86,53.38,266.28,67.54,240.91,80.06Z" style="fill: rgb(38, 50, 56); transform-origin: 236.713px 88.447px;" id="el4qkkp5z8am5" class="animable"></path><path d="M187,136.37s16.17,26.73,16.4,31.22-13.08,37.51-13.08,37.51,11.95,1.13,13.52,2.47,3.6,2.7,3.6,2.7,4.27.45,11.23.67,9.43,1.35,9.66,2,.9,2.69.9,2.69-3.37,22.24-5.17,22.91-47.44,3.59-53.73,2.7-19.54-5.62-24.93-5.84-5.84-3.37-5.62-7.19,19.59-55,25.66-66.93,12.57-34.82,15.27-35.49,6.29,2.47,6.29,2.47" style="fill: #00FF08; stroke: rgb(38, 50, 56); stroke-linecap: round; stroke-linejoin: round; transform-origin: 184.484px 183.552px;" id="elp85xt46dg1o" class="animable"></path><path d="M158.85,214.32c-2.16,1.55-3.61,2.69-3.61,2.69" style="fill: none; stroke: rgb(38, 50, 56); stroke-linecap: round; stroke-linejoin: round; transform-origin: 157.045px 215.665px;" id="elbw5hlid17bg" class="animable"></path><path d="M190.28,205.1s-13.7-.89-20.21,2.25a66.37,66.37,0,0,0-7.43,4.35" style="fill: none; stroke: rgb(38, 50, 56); stroke-linecap: round; stroke-linejoin: round; transform-origin: 176.46px 208.342px;" id="elia8gn24rvgn" class="animable"></path><path d="M203.73,157.58s3,8.9,2.65,12.69-3.41,9.09-3.41,9.09" style="fill: none; stroke: rgb(38, 50, 56); stroke-linecap: round; stroke-linejoin: round; transform-origin: 204.689px 168.47px;" id="elnyiqv9ma8w" class="animable"></path><path d="M245,216.63s7-1.55,11.13-3.8,9.68-3.62,13.13-2.76,14.17,1.55,16.76,1.73,5.53,0,5.19.52,13.47-.7,16.76-1.39,13-2.83,13-1.62-1.72,3.8-4.83,5S300,218.19,300,218.19s-14.69,6.74-18.66,7.78-15.73,1-16.59,1S243,233,243,233,242.89,222.33,245,216.63Z" style="fill: rgb(255, 255, 255); stroke: rgb(38, 50, 56); stroke-linecap: round; stroke-linejoin: round; transform-origin: 281.985px 220.973px;" id="elc45rfie8d9q" class="animable"></path><path d="M291.18,212.32s1.72,1-2.08,2.93-7.43,3.29-9.16,3.11a63.69,63.69,0,0,1-6.73-1.38c-.52-.17-4.15,1-6.57,1.9" style="fill: none; stroke: rgb(38, 50, 56); stroke-linecap: round; stroke-linejoin: round; transform-origin: 279.104px 215.6px;" id="elpgojyc2f6q" class="animable"></path><path d="M248.42,215.34s-1.51,11.17-1.32,16.1.37,6.06-1.14,6.43-22,1.33-23.67,1.33-4.74-1.14-5.11-3.79.19-17.23,2.46-18.74,2.65-1.71,3.78-1.52,10-.19,15-.19S247.85,214.2,248.42,215.34Z" style="fill: #00FF08; stroke: rgb(38, 50, 56); stroke-linecap: round; stroke-linejoin: round; transform-origin: 232.748px 226.956px;" id="elwssd762omp" class="animable"></path><path d="M257.67,207.25c0,2.73,16.13,6.85,33.75,6.85s33.75-4.12,33.75-6.85-16.13-3.06-33.75-3.06S257.67,204.52,257.67,207.25Z" style="fill: rgb(255, 255, 255); stroke: rgb(38, 50, 56); stroke-linecap: round; stroke-linejoin: round; transform-origin: 291.42px 209.145px;" id="elso182lh5snk" class="animable"></path><path d="M257.67,207.25c0,2.73,15.11,4.95,33.75,4.95s33.75-2.22,33.75-4.95-15.11-4.95-33.75-4.95S257.67,204.52,257.67,207.25Z" style="fill: rgb(255, 255, 255); stroke: rgb(38, 50, 56); stroke-linecap: round; stroke-linejoin: round; transform-origin: 291.42px 207.25px;" id="elvbg3m9x6aqt" class="animable"></path><ellipse cx="291.42" cy="207.25" rx="21.92" ry="2.63" style="fill: rgb(255, 255, 255); stroke: rgb(38, 50, 56); stroke-linecap: round; stroke-linejoin: round; transform-origin: 291.42px 207.25px;" id="elos9ylff5gt" class="animable"></ellipse></g><g id="freepik--Books--inject-141" class="animable" style="transform-origin: 386.885px 221.27px;"><rect x="334.51" y="226.69" width="102.81" height="7.02" style="fill: rgb(255, 255, 255); stroke: rgb(38, 50, 56); stroke-linecap: round; stroke-linejoin: round; transform-origin: 385.915px 230.2px;" id="elqb76453hogj" class="animable"></rect><rect x="397.17" y="226.69" width="44.42" height="7.02" style="fill: rgb(255, 255, 255); stroke: rgb(38, 50, 56); stroke-linecap: round; stroke-linejoin: round; transform-origin: 419.38px 230.2px;" id="elktsnx81j8qc" class="animable"></rect><rect x="329.12" y="205.17" width="102.81" height="7.02" style="fill: #00FF08; stroke: rgb(38, 50, 56); stroke-linecap: round; stroke-linejoin: round; transform-origin: 380.525px 208.68px;" id="eldxn8btx4hvl" class="animable"></rect><rect x="391.79" y="205.17" width="44.42" height="7.02" style="fill: rgb(255, 255, 255); stroke: rgb(38, 50, 56); stroke-linecap: round; stroke-linejoin: round; transform-origin: 414px 208.68px;" id="elh53oqx505dl" class="animable"></rect><polygon points="391.79 205.17 435.94 201.65 366.13 201.65 329.12 205.17 391.79 205.17" style="fill: #00FF08; stroke: rgb(38, 50, 56); stroke-linecap: round; stroke-linejoin: round; transform-origin: 382.53px 203.41px;" id="ela2u2n11hk2" class="animable"></polygon><line x1="392.16" y1="207.71" x2="404.06" y2="207.71" style="fill: none; stroke: rgb(38, 50, 56); stroke-linecap: round; stroke-linejoin: round; stroke-width: 0.5px; transform-origin: 398.11px 207.71px;" id="elua4s9df57c" class="animable"></line><line x1="398.61" y1="209.72" x2="406.68" y2="209.72" style="fill: none; stroke: rgb(38, 50, 56); stroke-linecap: round; stroke-linejoin: round; stroke-width: 0.5px; transform-origin: 402.645px 209.72px;" id="elh16wi38z2ot" class="animable"></line><line x1="435.94" y1="208.11" x2="422.22" y2="208.11" style="fill: none; stroke: rgb(38, 50, 56); stroke-linecap: round; stroke-linejoin: round; stroke-width: 0.5px; transform-origin: 429.08px 208.11px;" id="elmunvpxmm2a" class="animable"></line><line x1="428.07" y1="209.32" x2="413.99" y2="209.32" style="fill: none; stroke: rgb(38, 50, 56); stroke-linecap: round; stroke-linejoin: round; stroke-width: 0.5px; transform-origin: 421.03px 209.32px;" id="el9qi3nwdmj0a" class="animable"></line><line x1="351.66" y1="218.02" x2="343.83" y2="218.02" style="fill: none; stroke: rgb(38, 50, 56); stroke-linecap: round; stroke-linejoin: round; stroke-width: 0.5px; transform-origin: 347.745px 218.02px;" id="elwz4fgn0rqyg" class="animable"></line><rect x="334.51" y="212.35" width="102.81" height="7.02" style="fill: rgb(255, 255, 255); stroke: rgb(38, 50, 56); stroke-linecap: round; stroke-linejoin: round; transform-origin: 385.915px 215.86px;" id="elj7wu7vpq5i" class="animable"></rect><rect x="397.17" y="212.35" width="44.42" height="7.02" style="fill: rgb(255, 255, 255); stroke: rgb(38, 50, 56); stroke-linecap: round; stroke-linejoin: round; transform-origin: 419.38px 215.86px;" id="els5tqgz1gjld" class="animable"></rect><line x1="334.47" y1="213.95" x2="344.74" y2="213.95" style="fill: none; stroke: rgb(38, 50, 56); stroke-linecap: round; stroke-linejoin: round; stroke-width: 0.5px; transform-origin: 339.605px 213.95px;" id="eli8dcsc2x2vq" class="animable"></line><line x1="336.51" y1="215.37" x2="358.77" y2="215.37" style="fill: none; stroke: rgb(38, 50, 56); stroke-linecap: round; stroke-linejoin: round; stroke-width: 0.5px; transform-origin: 347.64px 215.37px;" id="eleb7bpzrosnn" class="animable"></line><line x1="396.8" y1="214.66" x2="378.9" y2="214.66" style="fill: none; stroke: rgb(38, 50, 56); stroke-linecap: round; stroke-linejoin: round; stroke-width: 0.5px; transform-origin: 387.85px 214.66px;" id="el76tl3fmwq07" class="animable"></line><line x1="389.58" y1="216.8" x2="409" y2="216.8" style="fill: none; stroke: rgb(38, 50, 56); stroke-linecap: round; stroke-linejoin: round; stroke-width: 0.5px; transform-origin: 399.29px 216.8px;" id="el5h9kmx8r1jr" class="animable"></line><line x1="410.83" y1="216.7" x2="414.69" y2="216.7" style="fill: none; stroke: rgb(38, 50, 56); stroke-linecap: round; stroke-linejoin: round; stroke-width: 0.5px; transform-origin: 412.76px 216.7px;" id="eldmefq2zwhar" class="animable"></line><rect x="337.56" y="219.52" width="102.81" height="7.02" style="fill: #00FF08; stroke: rgb(38, 50, 56); stroke-linecap: round; stroke-linejoin: round; transform-origin: 388.965px 223.03px;" id="el9g975y293uj" class="animable"></rect><rect x="400.23" y="219.52" width="44.42" height="7.02" style="fill: rgb(255, 255, 255); stroke: rgb(38, 50, 56); stroke-linecap: round; stroke-linejoin: round; transform-origin: 422.44px 223.03px;" id="el70mga4khelm" class="animable"></rect><line x1="400.36" y1="222.19" x2="414.09" y2="222.19" style="fill: none; stroke: rgb(38, 50, 56); stroke-linecap: round; stroke-linejoin: round; stroke-width: 0.5px; transform-origin: 407.225px 222.19px;" id="elvo2mzqzor6k" class="animable"></line><line x1="416.22" y1="222.39" x2="422.63" y2="222.39" style="fill: none; stroke: rgb(38, 50, 56); stroke-linecap: round; stroke-linejoin: round; stroke-width: 0.5px; transform-origin: 419.425px 222.39px;" id="el4z79qgioyf" class="animable"></line><line x1="402.9" y1="223.81" x2="422.52" y2="223.81" style="fill: none; stroke: rgb(38, 50, 56); stroke-linecap: round; stroke-linejoin: round; stroke-width: 0.5px; transform-origin: 412.71px 223.81px;" id="elw9w3ln3r0t" class="animable"></line><line x1="444.28" y1="224.22" x2="437.47" y2="224.22" style="fill: none; stroke: rgb(38, 50, 56); stroke-linecap: round; stroke-linejoin: round; stroke-width: 0.5px; transform-origin: 440.875px 224.22px;" id="elpnu230j0s2" class="animable"></line><line x1="441.43" y1="230.42" x2="424.45" y2="230.42" style="fill: none; stroke: rgb(38, 50, 56); stroke-linecap: round; stroke-linejoin: round; stroke-width: 0.5px; transform-origin: 432.94px 230.42px;" id="elymh7qpr7cuc" class="animable"></line><line x1="412.66" y1="230.83" x2="419.06" y2="230.83" style="fill: none; stroke: rgb(38, 50, 56); stroke-linecap: round; stroke-linejoin: round; stroke-width: 0.5px; transform-origin: 415.86px 230.83px;" id="elaevy6wh0vqo" class="animable"></line><line x1="417.94" y1="229.61" x2="431.87" y2="229.61" style="fill: none; stroke: rgb(38, 50, 56); stroke-linecap: round; stroke-linejoin: round; stroke-width: 0.5px; transform-origin: 424.905px 229.61px;" id="elmyr7im1gix" class="animable"></line><line x1="405.54" y1="232.25" x2="441.33" y2="232.25" style="fill: none; stroke: rgb(38, 50, 56); stroke-linecap: round; stroke-linejoin: round; stroke-width: 0.5px; transform-origin: 423.435px 232.25px;" id="elazvdzkgsf4h" class="animable"></line><line x1="397.51" y1="235.91" x2="404.02" y2="235.91" style="fill: none; stroke: rgb(38, 50, 56); stroke-linecap: round; stroke-linejoin: round; stroke-width: 0.5px; transform-origin: 400.765px 235.91px;" id="elg7t7wbcn9x" class="animable"></line><rect x="331.23" y="233.87" width="102.81" height="7.02" style="fill: rgb(38, 50, 56); stroke: rgb(38, 50, 56); stroke-linecap: round; stroke-linejoin: round; transform-origin: 382.635px 237.38px;" id="el27dg28lstr" class="animable"></rect><rect x="393.9" y="233.87" width="44.42" height="7.02" style="fill: rgb(255, 255, 255); stroke: rgb(38, 50, 56); stroke-linecap: round; stroke-linejoin: round; transform-origin: 416.11px 237.38px;" id="elhlw8zggade" class="animable"></rect><line x1="437.75" y1="236.12" x2="432.06" y2="236.12" style="fill: none; stroke: rgb(38, 50, 56); stroke-linecap: round; stroke-linejoin: round; stroke-width: 0.5px; transform-origin: 434.905px 236.12px;" id="el8nm9ka58x46" class="animable"></line><line x1="438.26" y1="237.74" x2="425.14" y2="237.74" style="fill: none; stroke: rgb(38, 50, 56); stroke-linecap: round; stroke-linejoin: round; stroke-width: 0.5px; transform-origin: 431.7px 237.74px;" id="elrk28mm00rs" class="animable"></line><line x1="437.95" y1="239.17" x2="433.17" y2="239.17" style="fill: none; stroke: rgb(38, 50, 56); stroke-linecap: round; stroke-linejoin: round; stroke-width: 0.5px; transform-origin: 435.56px 239.17px;" id="el6f19ocgrljn" class="animable"></line><line x1="394.64" y1="237.95" x2="399.22" y2="237.95" style="fill: none; stroke: rgb(38, 50, 56); stroke-linecap: round; stroke-linejoin: round; stroke-width: 0.5px; transform-origin: 396.93px 237.95px;" id="el4qwze88enrv" class="animable"></line><line x1="396.37" y1="239.27" x2="423.62" y2="239.27" style="fill: none; stroke: rgb(38, 50, 56); stroke-linecap: round; stroke-linejoin: round; stroke-width: 0.5px; transform-origin: 409.995px 239.27px;" id="elhhhufthtl9k" class="animable"></line><line x1="368.44" y1="230.3" x2="399.19" y2="230.3" style="fill: none; stroke: rgb(38, 50, 56); stroke-linecap: round; stroke-linejoin: round; stroke-width: 0.5px; transform-origin: 383.815px 230.3px;" id="el80aqhqtl3cu" class="animable"></line><line x1="356.04" y1="230.12" x2="363.59" y2="230.12" style="fill: none; stroke: rgb(38, 50, 56); stroke-linecap: round; stroke-linejoin: round; stroke-width: 0.5px; transform-origin: 359.815px 230.12px;" id="eloa9oq3y67xj" class="animable"></line><line x1="335.36" y1="229.22" x2="342.55" y2="229.22" style="fill: none; stroke: rgb(38, 50, 56); stroke-linecap: round; stroke-linejoin: round; stroke-width: 0.5px; transform-origin: 338.955px 229.22px;" id="elahi9l5813d" class="animable"></line><line x1="338.24" y1="231.38" x2="348.31" y2="231.38" style="fill: none; stroke: rgb(38, 50, 56); stroke-linecap: round; stroke-linejoin: round; stroke-width: 0.5px; transform-origin: 343.275px 231.38px;" id="el6jjn9ds8w97" class="animable"></line></g><g id="freepik--Plant--inject-141" class="animable" style="transform-origin: 105.551px 144.575px;"><path d="M68.68,109.64s-2.71,7.46-8.47,8.47S44.29,108,50.73,102.19,66,105.58,68.68,109.64Z" style="fill: #00FF08; stroke: rgb(38, 50, 56); stroke-linecap: round; stroke-linejoin: round; stroke-width: 0.75px; transform-origin: 58.6724px 109.246px;" id="el0mnv02ux86in" class="animable"></path><path d="M77.49,73.06S69,93.72,72.41,103.88s24.39,17.62,30.48,4.41S95.44,76.45,90.36,72.38,79.18,69.67,77.49,73.06Z" style="fill: #00FF08; stroke: rgb(38, 50, 56); stroke-linecap: round; stroke-linejoin: round; stroke-width: 0.75px; transform-origin: 88.0184px 92.6265px;" id="eluel2kqnwlf" class="animable"></path><path d="M126.94,81.87s-14.56,13.21-16.26,26.42,8.13,17.95,18.3,16.26,15.24-27.44,12.19-39.3S126.94,81.87,126.94,81.87Z" style="fill: #00FF08; stroke: rgb(38, 50, 56); stroke-linecap: round; stroke-linejoin: round; stroke-width: 0.75px; transform-origin: 126.269px 101.906px;" id="elf4hdtv8wabr" class="animable"></path><path d="M129.65,155s-16.26.68-16.93,8.47,7.11,9.49,14.9,2.71S136.43,155.37,129.65,155Z" style="fill: #00FF08; stroke: rgb(38, 50, 56); stroke-linecap: round; stroke-linejoin: round; stroke-width: 0.75px; transform-origin: 123.419px 162.706px;" id="elsmu3hv0tj5k" class="animable"></path><path d="M113,165.36s12.82-5.86,18.59-6.88" style="fill: none; stroke: rgb(38, 50, 56); stroke-miterlimit: 10; stroke-width: 0.75px; transform-origin: 122.295px 161.92px;" id="elep7hpqynmjq" class="animable"></path><path d="M133.28,206s-12-11-18-6-1.71,11.73,8.59,12.48S137.81,211.06,133.28,206Z" style="fill: #00FF08; stroke: rgb(38, 50, 56); stroke-linecap: round; stroke-linejoin: round; stroke-width: 0.75px; transform-origin: 123.868px 205.661px;" id="el2x4u7z6uyzq" class="animable"></path><path d="M114.2,201.47s13.2,5,18,8.33" style="fill: none; stroke: rgb(38, 50, 56); stroke-miterlimit: 10; stroke-width: 0.75px; transform-origin: 123.2px 205.635px;" id="elomdwf5h14g" class="animable"></path><path d="M70.28,202.76S86.74,187.52,95,194.43s2.36,16.17-11.84,17.2S64,209.71,70.28,202.76Z" style="fill: #00FF08; stroke: rgb(38, 50, 56); stroke-linecap: round; stroke-linejoin: round; stroke-width: 0.75px; transform-origin: 83.1886px 202.231px;" id="elrro55932l6" class="animable"></path><path d="M96.57,196.5S78.39,203.33,71.78,208" style="fill: none; stroke: rgb(38, 50, 56); stroke-miterlimit: 10; stroke-width: 0.75px; transform-origin: 84.175px 202.25px;" id="elmjlahfii24" class="animable"></path><path d="M89.34,171.29s-1.69,8.13-7.79,11.18-16.93-3.39-11.18-13.21S86.29,167.23,89.34,171.29Z" style="fill: #00FF08; stroke: rgb(38, 50, 56); stroke-linecap: round; stroke-linejoin: round; stroke-width: 0.75px; transform-origin: 79.0395px 173.869px;" id="elcl5tuhqkkqw" class="animable"></path><path d="M75.12,145.89s-3.05-6.78-14.91-2.37-16.6,11.17-9.14,13.55S75.12,145.89,75.12,145.89Z" style="fill: #00FF08; stroke: rgb(38, 50, 56); stroke-linecap: round; stroke-linejoin: round; stroke-width: 0.75px; transform-origin: 61.3038px 149.69px;" id="el8eqpof22yyh" class="animable"></path><path d="M72.85,145.58s-12.56,1.36-19.35,7.13" style="fill: none; stroke: rgb(38, 50, 56); stroke-miterlimit: 10; stroke-width: 0.75px; transform-origin: 63.175px 149.145px;" id="elh7nr6yiraav" class="animable"></path><path d="M109,64.59s2,4.74,6.1,3.73,5.08-7.12,11.51-5.42,11.86,9.14,11.86,5.76-8.13-12.2-17.28-12.2S109.33,60.19,109,64.59Z" style="fill: #00FF08; stroke: rgb(38, 50, 56); stroke-linecap: round; stroke-linejoin: round; stroke-width: 0.75px; transform-origin: 123.735px 62.9951px;" id="el9xscldchvyc" class="animable"></path><path d="M75.12,145.89s14.58-2.8,20.66,13.39a46.09,46.09,0,0,1,1.52,5" style="fill: none; stroke: rgb(38, 50, 56); stroke-miterlimit: 10; stroke-width: 0.75px; transform-origin: 86.21px 154.993px;" id="eljmvmeo5jp7b" class="animable"></path><path d="M136,130.2s3-6.78,14.9-2.37S167.49,139,160,141.38,136,130.2,136,130.2Z" style="fill: #00FF08; stroke: rgb(38, 50, 56); stroke-linecap: round; stroke-linejoin: round; stroke-width: 0.75px; transform-origin: 149.807px 134px;" id="el6qa2q32rwwp" class="animable"></path><path d="M138.7,130.64s12.22-.68,18,6.45" style="fill: none; stroke: rgb(38, 50, 56); stroke-miterlimit: 10; stroke-width: 0.75px; transform-origin: 147.7px 133.856px;" id="ellyveonbe0mf" class="animable"></path><path d="M136,130.2a18.8,18.8,0,0,0-10.1,1.37" style="fill: none; stroke: rgb(38, 50, 56); stroke-miterlimit: 10; stroke-width: 0.75px; transform-origin: 130.95px 130.793px;" id="elnhipjbahy6f" class="animable"></path><path d="M82.89,118.05c-7.15-7.3-14.21-8.41-14.21-8.41s-10.43-2.76-14.5,1" style="fill: none; stroke: rgb(38, 50, 56); stroke-miterlimit: 10; stroke-width: 0.75px; transform-origin: 68.535px 113.357px;" id="elrgpvtz8h1p8" class="animable"></path><line x1="84.34" y1="80.52" x2="83.71" y2="77.69" style="fill: none; stroke: rgb(38, 50, 56); stroke-miterlimit: 10; stroke-width: 0.75px; transform-origin: 84.025px 79.105px;" id="el4b3ymhqe426" class="animable"></line><path d="M100.84,230.27s1.52-58.33,0-76.05-8.61-38.46-8.61-38.46L85,83.52" style="fill: none; stroke: rgb(38, 50, 56); stroke-miterlimit: 10; stroke-width: 0.75px; transform-origin: 93.2578px 156.895px;" id="el0ust7fpogdbe" class="animable"></path><line x1="130.94" y1="93.05" x2="132.25" y2="90.25" style="fill: none; stroke: rgb(38, 50, 56); stroke-miterlimit: 10; stroke-width: 0.75px; transform-origin: 131.595px 91.65px;" id="els2o5p92in19" class="animable"></line><path d="M104.38,230.21s.51-53.21,2.53-68.39,10.12-39,10.12-39l12.43-26.62" style="fill: none; stroke: rgb(38, 50, 56); stroke-miterlimit: 10; stroke-width: 0.75px; transform-origin: 116.92px 163.205px;" id="elbeqew6qxxaj" class="animable"></path><path d="M113,165.36s-3.54,30.5-5.56,64.92" style="fill: none; stroke: rgb(38, 50, 56); stroke-miterlimit: 10; stroke-width: 0.75px; transform-origin: 110.22px 197.82px;" id="el5zp78pe2uow" class="animable"></path><path d="M95.78,230.21s1-48.65-1-55.23-5.42-3.69-5.42-3.69-9.37,1.1-12.76,6.54" style="fill: none; stroke: rgb(38, 50, 56); stroke-miterlimit: 10; stroke-width: 0.75px; transform-origin: 86.315px 200.434px;" id="el3fi77jnt3ex" class="animable"></path><path d="M98.1,168c2.65,14.84.21,62.23.21,62.23" style="fill: none; stroke: rgb(38, 50, 56); stroke-miterlimit: 10; stroke-width: 0.75px; transform-origin: 98.7174px 199.115px;" id="eltn2xcw7vewe" class="animable"></path><path d="M123,133.16a21.15,21.15,0,0,0-7.69,10.43c-6.07,16.2-5.38,86.69-5.38,86.69" style="fill: none; stroke: rgb(38, 50, 56); stroke-miterlimit: 10; stroke-width: 0.75px; transform-origin: 116.453px 181.72px;" id="elmgm68rd9j5" class="animable"></path><path d="M84.65,120a47.56,47.56,0,0,1,8.59,15.52c8.1,23.28,11.14,83.57,9.62,94.71" style="fill: none; stroke: rgb(38, 50, 56); stroke-miterlimit: 10; stroke-width: 0.75px; transform-origin: 93.9439px 175.115px;" id="elxi1x905jl2j" class="animable"></path><path d="M105.22,141.77c-.49,29.38-.84,88.44-.84,88.44" style="fill: none; stroke: rgb(38, 50, 56); stroke-miterlimit: 10; stroke-width: 0.75px; transform-origin: 104.8px 185.99px;" id="elaq8507ns4b" class="animable"></path><path d="M105.28,138.11c.34-19.43.73-38.45,1.13-48.67,1-26.32,2.58-24.85,2.58-24.85s1.87-5.91,12.4-5.23" style="fill: none; stroke: rgb(38, 50, 56); stroke-miterlimit: 10; stroke-width: 0.75px; transform-origin: 113.335px 98.7078px;" id="elu0i43fecs" class="animable"></path><path d="M92.32,160.3s-8.47-7.55-5.08-11.27,24.39-6.43,30.49-1.61-7.46,11.64-12.54,13.13S94,161.54,92.32,160.3Z" style="fill: #00FF08; stroke: rgb(38, 50, 56); stroke-linecap: round; stroke-linejoin: round; stroke-width: 0.75px; transform-origin: 102.858px 153.148px;" id="elgxzrmcpyyq7" class="animable"></path><path d="M100.14,154.12a14.54,14.54,0,0,0-.19,2.25" style="fill: none; stroke: rgb(38, 50, 56); stroke-miterlimit: 10; stroke-width: 0.75px; transform-origin: 100.045px 155.245px;" id="eltnefclbv5ee" class="animable"></path><path d="M103.05,145.3a38.14,38.14,0,0,0-2.17,5.61" style="fill: none; stroke: rgb(38, 50, 56); stroke-miterlimit: 10; stroke-width: 0.75px; transform-origin: 101.965px 148.105px;" id="elwkq1v39kfto" class="animable"></path><path d="M92.32,209.67s-8.47-7.55-5.08-11.26,24.39-6.44,30.49-1.61-7.46,11.64-12.54,13.12S94,210.91,92.32,209.67Z" style="fill: #00FF08; stroke: rgb(38, 50, 56); stroke-linecap: round; stroke-linejoin: round; stroke-width: 0.75px; transform-origin: 102.858px 202.521px;" id="el4kv3sxgepzk" class="animable"></path><path d="M103.05,194.67s-3.1,6.2-3.1,11.08" style="fill: none; stroke: rgb(38, 50, 56); stroke-miterlimit: 10; stroke-width: 0.75px; transform-origin: 101.5px 200.21px;" id="el9vnfkdqskw" class="animable"></path><path d="M98.63,188.79s-5.75-5.13-3.45-7.65,16.56-4.37,20.7-1.09-5.06,7.9-8.51,8.91S99.78,189.63,98.63,188.79Z" style="fill: #00FF08; stroke: rgb(38, 50, 56); stroke-linecap: round; stroke-linejoin: round; stroke-width: 0.75px; transform-origin: 105.784px 183.935px;" id="elgzukdpa0o97" class="animable"></path><path d="M105.91,178.61s-2.1,4.21-2.1,7.51" style="fill: none; stroke: rgb(38, 50, 56); stroke-miterlimit: 10; stroke-width: 0.75px; transform-origin: 104.86px 182.365px;" id="el9gu0pdg8v6v" class="animable"></path><rect x="90.67" y="221.81" width="22.92" height="10.88" style="fill: rgb(38, 50, 56); stroke: rgb(38, 50, 56); stroke-linecap: round; stroke-linejoin: round; stroke-width: 0.75px; transform-origin: 102.13px 227.25px;" id="elmriw1jz8u3n" class="animable"></rect></g><g id="freepik--Picture--inject-141" class="animable" style="transform-origin: 389.04px 68.765px;"><rect x="348.87" y="20.36" width="80.34" height="96.81" style="fill: none; stroke: rgb(38, 50, 56); stroke-linecap: round; stroke-linejoin: round; transform-origin: 389.04px 68.765px;" id="elgx7cm17xv68" class="animable"></rect><rect x="353.51" y="25.94" width="71.07" height="85.65" style="fill: none; stroke: rgb(38, 50, 56); stroke-linecap: round; stroke-linejoin: round; transform-origin: 389.045px 68.765px;" id="el4o2wokn3z5o" class="animable"></rect><rect x="373.78" y="50.37" width="30.53" height="36.79" style="fill: none; stroke: rgb(38, 50, 56); stroke-linecap: round; stroke-linejoin: round; transform-origin: 389.045px 68.765px;" id="el4im0l75fhfk" class="animable"></rect></g><defs>     <filter id="active" height="200%">         <feMorphology in="SourceAlpha" result="DILATED" operator="dilate" radius="2"></feMorphology>                <feFlood flood-color="#32DFEC" flood-opacity="1" result="PINK"></feFlood>        <feComposite in="PINK" in2="DILATED" operator="in" result="OUTLINE"></feComposite>        <feMerge>            <feMergeNode in="OUTLINE"></feMergeNode>            <feMergeNode in="SourceGraphic"></feMergeNode>        </feMerge>    </filter>    <filter id="hover" height="200%">        <feMorphology in="SourceAlpha" result="DILATED" operator="dilate" radius="2"></feMorphology>                <feFlood flood-color="#ff0000" flood-opacity="0.5" result="PINK"></feFlood>        <feComposite in="PINK" in2="DILATED" operator="in" result="OUTLINE"></feComposite>        <feMerge>            <feMergeNode in="OUTLINE"></feMergeNode>            <feMergeNode in="SourceGraphic"></feMergeNode>        </feMerge>            <feColorMatrix type="matrix" values="0   0   0   0   0                0   1   0   0   0                0   0   0   0   0                0   0   0   1   0 "></feColorMatrix>    </filter></defs></svg>